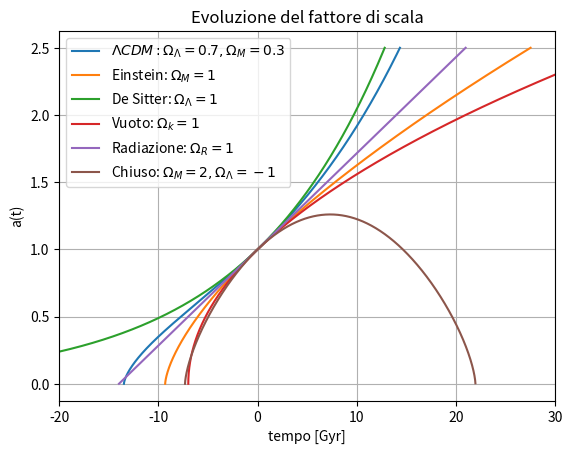

Python code for this plot:
import numpy as np
import matplotlib.pyplot as plt

#Riscalamento di H per avere l'età in miliardi di anni
H0 =  70
Mpc = 3.085677581e19
km =  1.0
Gyr = 3.1536e16

H_0 = (H0*km*Gyr)/Mpc

def MNL(Omega_0, t):
    '''
    funzione che considera un universo a due componenti:
    materia e costante cosmologica; Omega_0 = Omega_M
    '''
    #tempo del big crunch a cui a = 0
    t_c = (2*np.pi / (3*H_0)) * (1/(np.sqrt(Omega_0 - 1)))

    #per evitare problemi nei calcoli successivi, dell'array
    #dei tempi passato in input si considerano solo i valori minori di t_c
    mask = t < t_c
    t = t[mask]

    #fattore di scala
    a = (np.sqrt(Omega_0 / (Omega_0 - 1))*np.sin((3./2)*H_0*t*np.sqrt(Omega_0 -1 )))**(2./3)

    #età dell'universo
    age = (2. / (3*H_0*np.sqrt(Omega_0 - 1))) * np.arcsin(np.sqrt((Omega_0 - 1)/(Omega_0)))

    #valore massimo di a
    #a_max = (Omega_0 / (Omega_0 - 1))**(1./3)

    return t, a, age, t_c

def Time(x, m, r, l):
    '''
    funzione da integrare numericamente in caso di
    universo con costante cosmologica >= 0
    integrandola si trova t(a) che invertita da a(t)
    '''

    Omega_k = 1 - (m + r + l)
    Omega_R = r/(x**2)
    Omega_M = m/x
    Omega_C = l*x**2
    rho = Omega_R + Omega_M + Omega_C + Omega_k

    t = (1/H_0)*(1/np.sqrt(rho))

    return t


def RK4(num_steps, a0, af, m, r, l):
    '''integratore
    '''

    Age = 0

    t = np.zeros(num_steps + 1)
    a = np.zeros(num_steps + 1)
    a[0] = a0

    da = abs(af-a0)/num_steps

    for i in range(num_steps):

        tk1 = Time(a[i], m, r, l)
        tk2 = Time(a[i] + da/2, m, r, l)
        tk3 = Time(a[i] + da/2, m, r, l)
        tk4 = Time(a[i] + da, m, r, l)
        t[i + 1] = t[i] + (da/6)*(tk1 + 2*tk2 + 2*tk3 + tk4)
        a[i + 1] = a[i] + da

        if(a[i]==1 or 1-da<= a[i] <= 1+da):
            Age = t[i]

    print(f"L'età dell'universo con m={m}, r={r}, l={l} è: {Age:.3f} Gyr")

    return t, a, Age

#mumero di punti e condizione inizale
n = 10000
a_0 = 1e-12
#limite di inetgrazione
a_f = 2.5

print('Per costante cosmologica positiva:')
t0, a0, age0 = RK4(n, a_0, a_f, 0.3, 0, 0.7)
t1, a1, age1 = RK4(n, a_0, a_f, 1, 0, 0)
t2, a2, age2 = RK4(n, a_0, a_f, 0, 0, 1)
t3, a3, age3 = RK4(n, a_0, a_f, 0, 1, 0)
t4, a4, age4 = RK4(n, a_0, a_f, 0, 0, 0)

print('Per costante cosmologica negativa e in assenza di radiazione:')
tp = np.linspace(0, 30, n)
t5, a5, age5, t_c = MNL(2, tp)
print(f"L'età dell'universo è: {age4:.3f} Gyr")
print(f"e la fine dell'universo sarà a: {t_c:.3f} Gyr")

plt.title('Evoluzione del fattore di scala')
plt.plot(t0 - age0, a0, label='$\Lambda CDM: \Omega_{\Lambda}=0.7, \Omega_{M}=0.3$')
plt.plot(t1 - age1, a1, label='Einstein: $ \Omega_{M}=1$')
plt.plot(t2 - age2, a2, label='De Sitter: $\Omega_{\Lambda}=1$')
plt.plot(t3 - age3, a3, label='Vuoto: $\Omega_{k}=1$')
plt.plot(t4 - age4, a4, label='Radiazione: $\Omega_{R}=1$')
plt.plot(t5 - age5, a5, label='Chiuso: $\Omega_{M}=2, \Omega_{\Lambda}=-1$')

plt.xlabel('tempo [Gyr]')
plt.ylabel('a(t)')
plt.xlim(-20, 30)
plt.legend(loc='best')
plt.grid()
plt.show()

